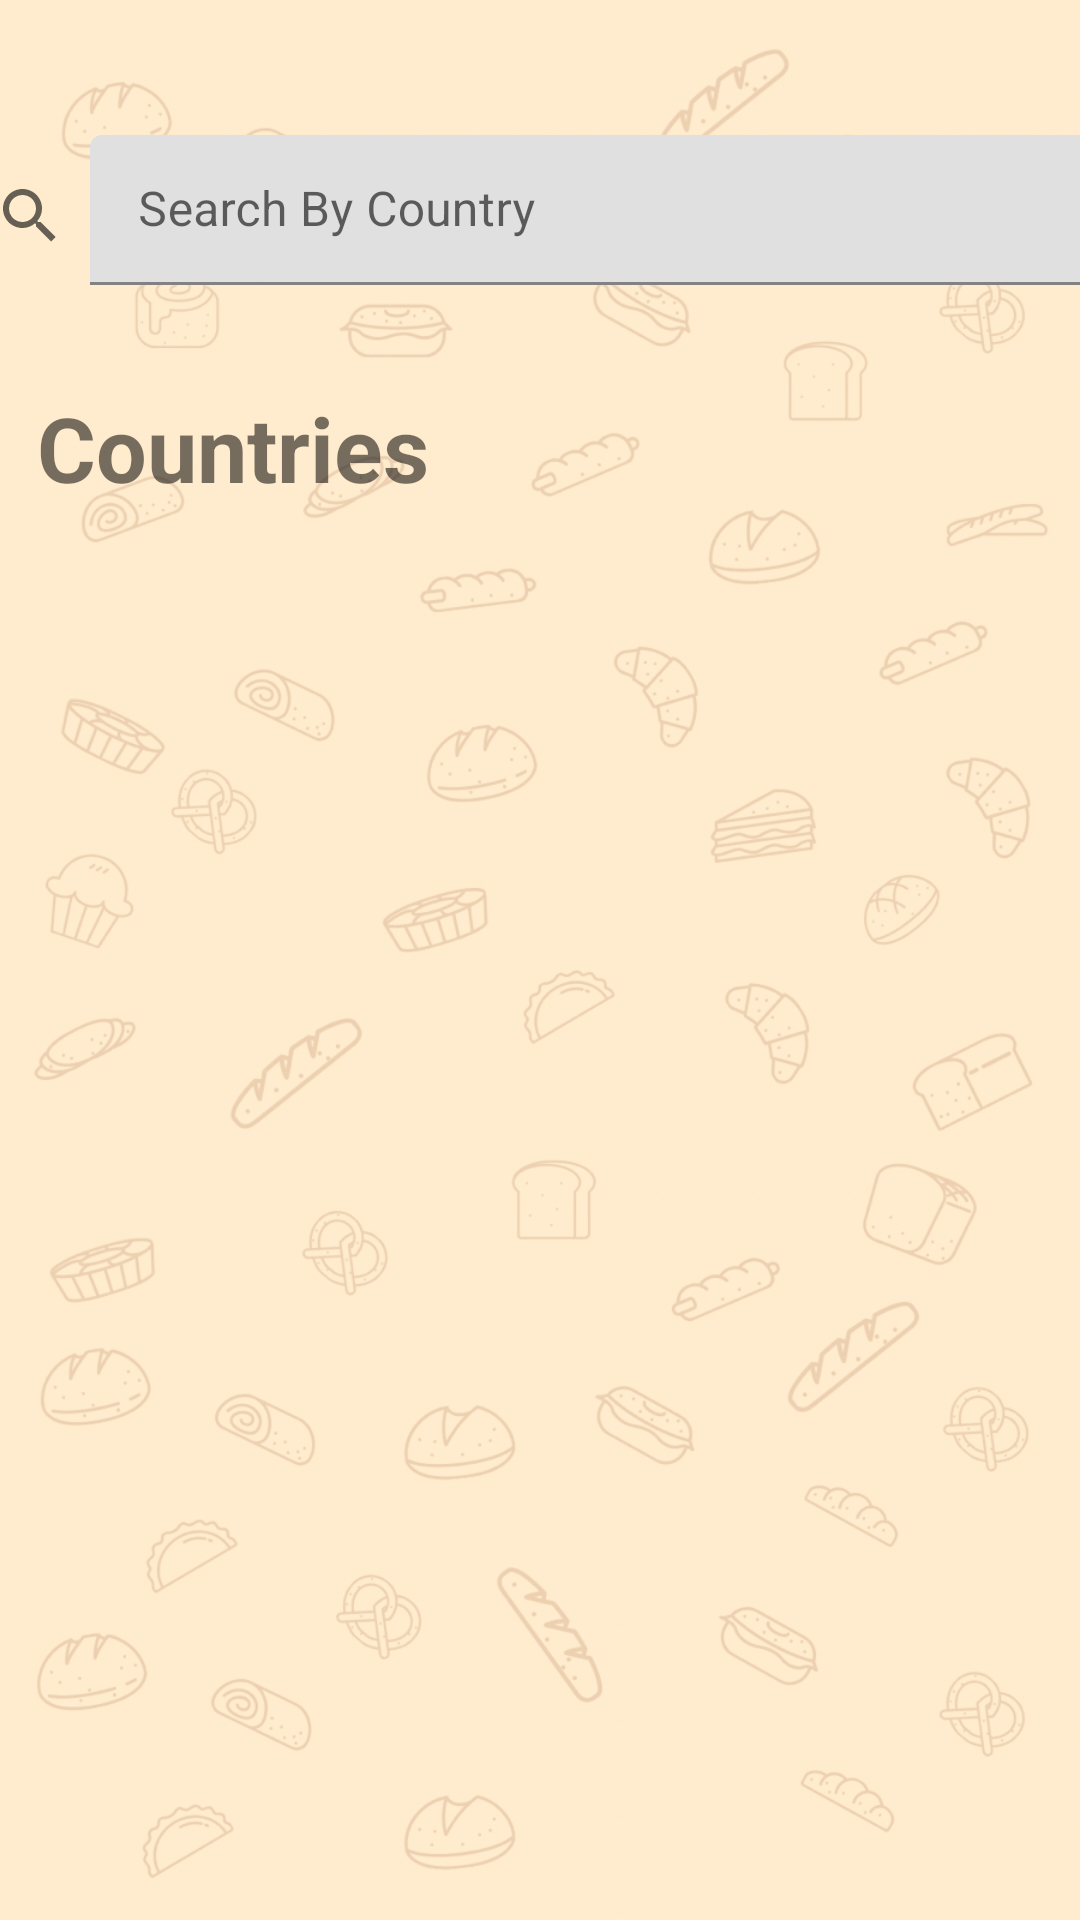

The Android layout XML behind this screen, and the referenced resources:
<!-- AndroidManifest.xml: application theme Theme.FoodPlanner -->
<!-- res/layout/fragment_country_.xml -->
<?xml version="1.0" encoding="utf-8"?>
<androidx.constraintlayout.widget.ConstraintLayout xmlns:android="http://schemas.android.com/apk/res/android"
    xmlns:app="http://schemas.android.com/apk/res-auto"
    xmlns:tools="http://schemas.android.com/tools"
    android:layout_width="match_parent"
    android:layout_height="match_parent"
    android:background="@drawable/home"
    tools:context=".features.Country.Country_Fragment">

    
    
    
    
    
    
    
    
    

    

    <SearchView
        android:id="@+id/searchView3"
        android:layout_width="59dp"
        android:layout_height="54dp"
        app:layout_constraintEnd_toStartOf="@+id/textInputLayout4"
        app:layout_constraintStart_toStartOf="parent"
        app:layout_constraintTop_toTopOf="@+id/textInputLayout4" />

    <com.google.android.material.textfield.TextInputLayout
        android:id="@+id/textInputLayout4"
        android:layout_width="335dp"
        android:layout_height="50dp"
        android:layout_marginStart="35dp"
        android:layout_marginTop="45dp"
        app:layout_constraintEnd_toEndOf="parent"
        app:layout_constraintStart_toStartOf="parent"
        app:layout_constraintTop_toTopOf="parent">

        <com.google.android.material.textfield.TextInputEditText
            android:id="@+id/countryinput"
            android:layout_width="match_parent"
            android:layout_height="wrap_content"
            android:hint="@string/countrysearch" />
    </com.google.android.material.textfield.TextInputLayout>

    <androidx.recyclerview.widget.RecyclerView
        android:id="@+id/countryRecycler"
        android:layout_width="408dp"
        android:layout_height="532dp"
        android:layout_marginTop="30dp"
        app:layout_constraintEnd_toEndOf="parent"
        app:layout_constraintHorizontal_bias="0.0"
        app:layout_constraintStart_toStartOf="parent"
        app:layout_constraintTop_toBottomOf="@+id/Countries"
        tools:listitem="@layout/country_row" />

    <TextView
        android:id="@+id/Countries"
        android:layout_width="150dp"
        android:layout_height="42dp"
        android:layout_marginTop="30dp"
        android:text="@string/country"
        android:textSize="30sp"
        android:textStyle="bold"
        app:layout_constraintEnd_toEndOf="parent"
        app:layout_constraintHorizontal_bias="0.058"
        app:layout_constraintStart_toStartOf="parent"
        app:layout_constraintTop_toBottomOf="@+id/searchView3" />

</androidx.constraintlayout.widget.ConstraintLayout>
<!-- res/layout/country_row.xml (included above) -->
<?xml version="1.0" encoding="utf-8"?>
<androidx.constraintlayout.widget.ConstraintLayout xmlns:android="http://schemas.android.com/apk/res/android"
    xmlns:app="http://schemas.android.com/apk/res-auto"
    xmlns:tools="http://schemas.android.com/tools"
    android:layout_width="match_parent"
    android:layout_height="wrap_content">

    <androidx.cardview.widget.CardView
        android:id="@+id/ingredientCard"
        android:layout_width="match_parent"
        android:layout_height="100dp"

        android:backgroundTint="@color/begie"
        app:layout_constraintEnd_toEndOf="parent"
        app:layout_constraintStart_toStartOf="parent"
        app:layout_constraintTop_toTopOf="parent">

        <androidx.constraintlayout.widget.ConstraintLayout
            android:layout_width="match_parent"
            android:layout_height="match_parent">


            <TextView
                android:id="@+id/countryname"
                android:layout_width="wrap_content"
                android:layout_height="wrap_content"
                android:layout_marginTop="36dp"
                android:text="TextView"
                app:layout_constraintEnd_toEndOf="parent"
                app:layout_constraintHorizontal_bias="0.498"
                app:layout_constraintStart_toStartOf="parent"
                app:layout_constraintTop_toTopOf="parent" />

        </androidx.constraintlayout.widget.ConstraintLayout>
    </androidx.cardview.widget.CardView>

</androidx.constraintlayout.widget.ConstraintLayout>
<!-- resources referenced by this layout -->
<resources>
  <color name="begie">#6BF4DFA0</color>
  <!-- drawable home: png bitmap (drawable, 312823 bytes) -->
  <string name="country">Countries</string>
  <string name="countrysearch">Search By Country</string>
  <style name="Theme.FoodPlanner" parent="Theme.MaterialComponents.Light.DarkActionBar">
          
          <item name="colorPrimary">@color/purple_500</item>
          <item name="colorPrimaryVariant">@color/purple_700</item>
          <item name="colorOnPrimary">@color/brawn</item>
          
          <item name="colorSecondary">@color/teal_200</item>
          <item name="colorSecondaryVariant">@color/teal_700</item>
          <item name="colorOnSecondary">@color/black</item>
          
          <item name="android:statusBarColor">?attr/colorPrimaryVariant</item>
          
      </style>
  <color name="purple_500">#6BF4DFA0</color>
  <color name="purple_700">#6BF4DFA0</color>
  <color name="brawn"> #4A2511</color>
  <color name="teal_200">#FF03DAC5</color>
  <color name="teal_700">#FF018786</color>
  <color name="black">#FF000000</color>
</resources>
